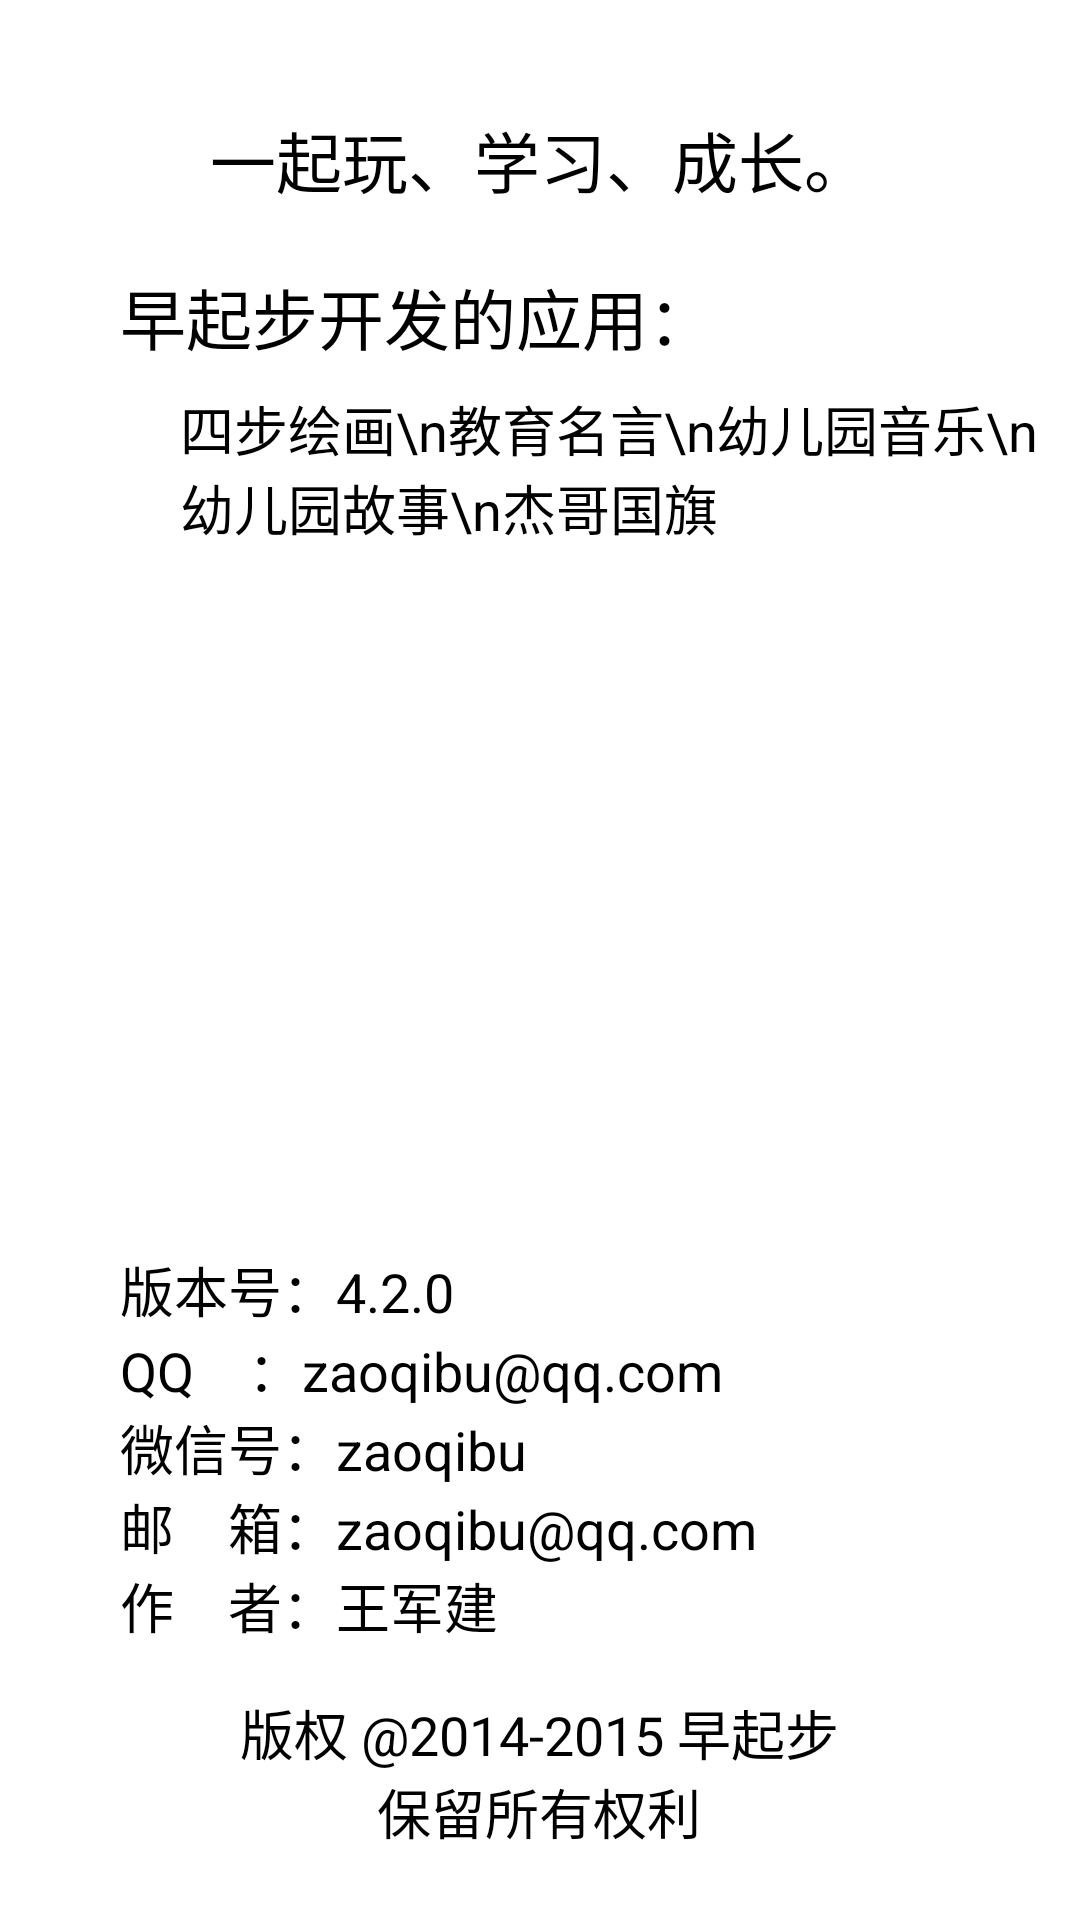

Layout XML and referenced resources for this Android screen:
<!-- AndroidManifest.xml: application theme AppTheme -->
<!-- res/layout/activity_about.xml -->
<?xml version="1.0" encoding="utf-8"?>
<RelativeLayout xmlns:android="http://schemas.android.com/apk/res/android"
    android:layout_width="match_parent"
    android:layout_height="match_parent"
    android:orientation="vertical"
    android:layout_gravity="center_horizontal" >

    <TextView
        android:id="@+id/aboutCopyright"
        android:layout_width="wrap_content"
        android:layout_height="wrap_content"
        android:layout_alignParentBottom="true"
        android:layout_centerHorizontal="true"
        android:layout_marginBottom="23dp"
        android:gravity="center"
        android:text="@string/about_copyright"
        android:textAppearance="?android:attr/textAppearanceMedium" />

    <TextView
        android:id="@+id/aboutAuthor"
        android:layout_width="wrap_content"
        android:layout_height="wrap_content"
        android:layout_above="@+id/aboutCopyright"
        android:layout_alignLeft="@+id/aboutEmail"
        android:layout_marginBottom="16dp"
        android:text="@string/about_author"
        android:textAppearance="?android:attr/textAppearanceMedium" />

    <TextView
        android:id="@+id/aboutEmail"
        android:layout_width="wrap_content"
        android:layout_height="wrap_content"
        android:layout_above="@+id/aboutAuthor"
        android:layout_alignLeft="@+id/aboutWeixin"
        android:text="@string/about_email"
        android:textAppearance="?android:attr/textAppearanceMedium" />

    <TextView
        android:id="@+id/aboutWeixin"
        android:layout_width="wrap_content"
        android:layout_height="wrap_content"
        android:layout_above="@+id/aboutEmail"
        android:layout_alignLeft="@+id/aboutVerion"
        android:text="@string/about_weixin"
        android:textAppearance="?android:attr/textAppearanceMedium" />

    <TextView
        android:id="@+id/aboutQQ"
        android:layout_width="wrap_content"
        android:layout_height="wrap_content"
        android:layout_above="@+id/aboutWeixin"
        android:layout_alignLeft="@+id/aboutVerion"
        android:text="@string/about_qq"
        android:textAppearance="?android:attr/textAppearanceMedium" />

    <TextView
        android:id="@+id/aboutVerion"
        android:layout_width="wrap_content"
        android:layout_height="wrap_content"
        android:layout_above="@+id/aboutQQ"
        android:layout_marginLeft="40dp"
        android:text="@string/about_version"
        android:textAppearance="?android:attr/textAppearanceMedium" />

    <TextView
        android:id="@+id/aboutIntroduction"
        android:layout_width="wrap_content"
        android:layout_height="wrap_content"
        android:layout_centerHorizontal="true"
        android:layout_marginTop="37dp"
        android:text="@string/about_introduction"
        android:textAppearance="?android:attr/textAppearanceLarge" />

    <TextView
        android:layout_width="wrap_content"
        android:layout_height="wrap_content"
        android:text="早起步开发的应用："
        android:id="@+id/textView"
        android:layout_below="@+id/aboutIntroduction"
        android:layout_alignLeft="@+id/aboutVerion"
        android:layout_alignStart="@+id/aboutVerion"
        android:layout_marginTop="20dp"
        android:textAppearance="?android:attr/textAppearanceLarge"/>

    <TextView
        android:layout_width="wrap_content"
        android:layout_height="wrap_content"
        android:text="四步绘画\n教育名言\n幼儿园音乐\n幼儿园故事\n杰哥国旗"
        android:id="@+id/textView2"
        android:layout_below="@+id/textView"
        android:layout_alignLeft="@+id/textView"
        android:layout_alignStart="@+id/textView"
        android:layout_marginTop="8dp"
        android:layout_marginLeft="20dp"
        android:textAppearance="?android:attr/textAppearanceMedium" />

</RelativeLayout>
<!-- resources referenced by this layout -->
<resources>
  <string name="about_author">作　者：王军建</string>
  <string name="about_copyright">版权 @2014-2015 早起步\n保留所有权利</string>
  <string name="about_email">邮　箱：zaoqibu@qq.com</string>
  <string name="about_introduction">一起玩、学习、成长。</string>
  <string name="about_qq">QQ　：zaoqibu@qq.com</string>
  <string name="about_version">版本号：4.2.0</string>
  <string name="about_weixin">微信号：zaoqibu</string>
  <style name="AppTheme" parent="android:Theme.Holo.Light" />
</resources>
